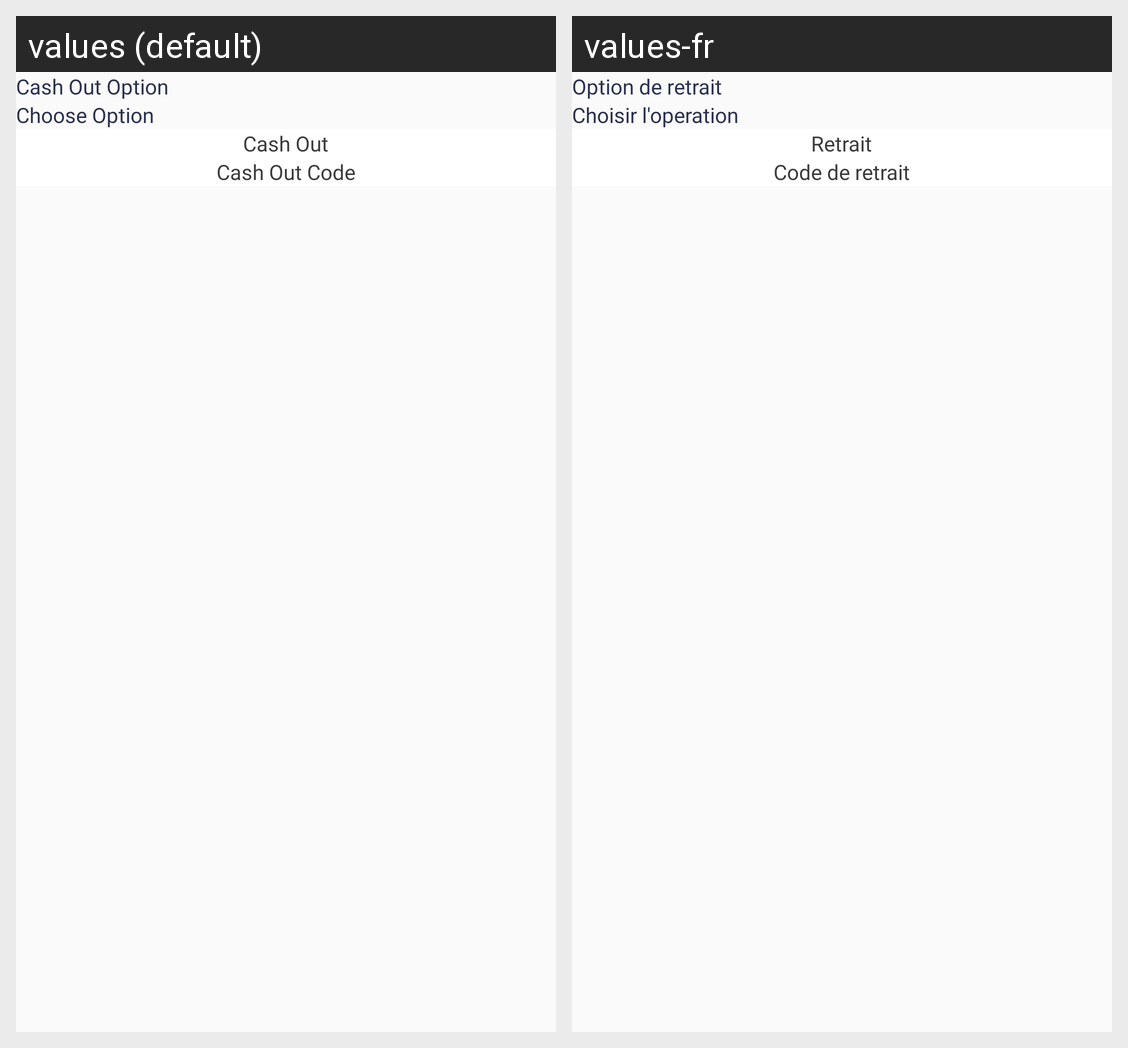

The same Android screen rendered under two of its app's locales, left to right. List the strings drawn on it with the default value and each locale's translation.
Android screen res/layout/activity_cash_out_opt.xml rendered under 2 locales, left to right: values (default), values-fr. Device: Nexus 5 (rendered at 1080×1920; each locale shown at half size, 540×960, under a caption strip naming it); theme AppTheme.
Strings drawn on this screen, with the default value and each locale's value (text and hints the layout hard-codes, and strings that could not be matched under every locale, appear in the picture but are not listed):

cashout_option
  values: Cash Out Option
  values-fr: Option de retrait

chooseOption
  values: Choose Option
  values-fr: Choisir l'operation

cash_Out
  values: Cash Out
  values-fr: Retrait

cash_out_code
  values: Cash Out Code
  values-fr: Code de retrait
